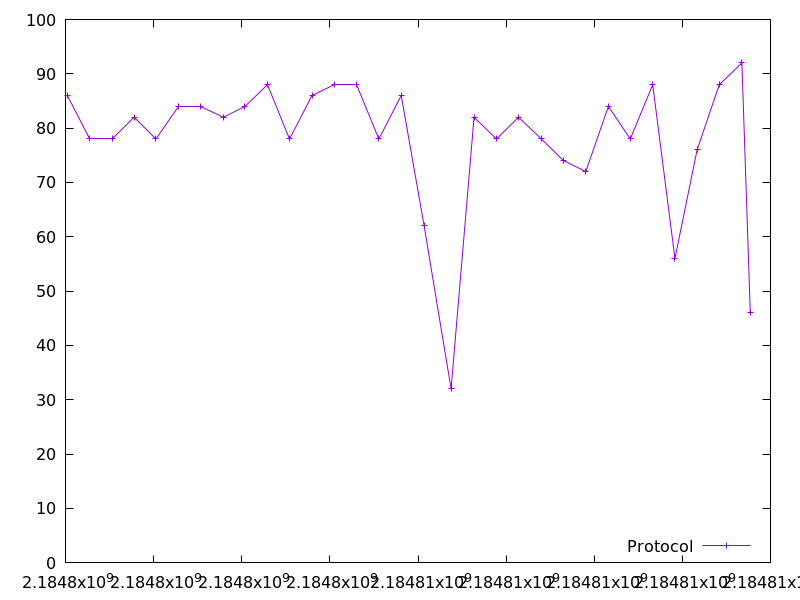

Source data for this figure (header and first rows):
2184798043.108171, 86.0
2184798547, 78.0
2184799055, 78.0
2184799557, 82.0
2184800053, 78.0
2184800570, 84.0
2184801074, 84.0
2184801582, 82.0
2184802074, 84.0
2184802584, 88.0
2184803085, 78.0
2184803595, 86.0
2184804100, 88.0
2184804612, 88.0
2184805112, 78.0
2184805620, 86.0
2184806140, 62.0
2184806752, 32.0
2184807273, 82.0
2184807781, 78.0
2184808281, 82.0
2184808803, 78.0
2184809304, 74.0
2184809809, 72.0
2184810322, 84.0
2184810819, 78.0
2184811328, 88.0
2184811832, 56.0
2184812336, 76.0
2184812840, 88.0
2184813352, 92.0
2184813543, 46.0
